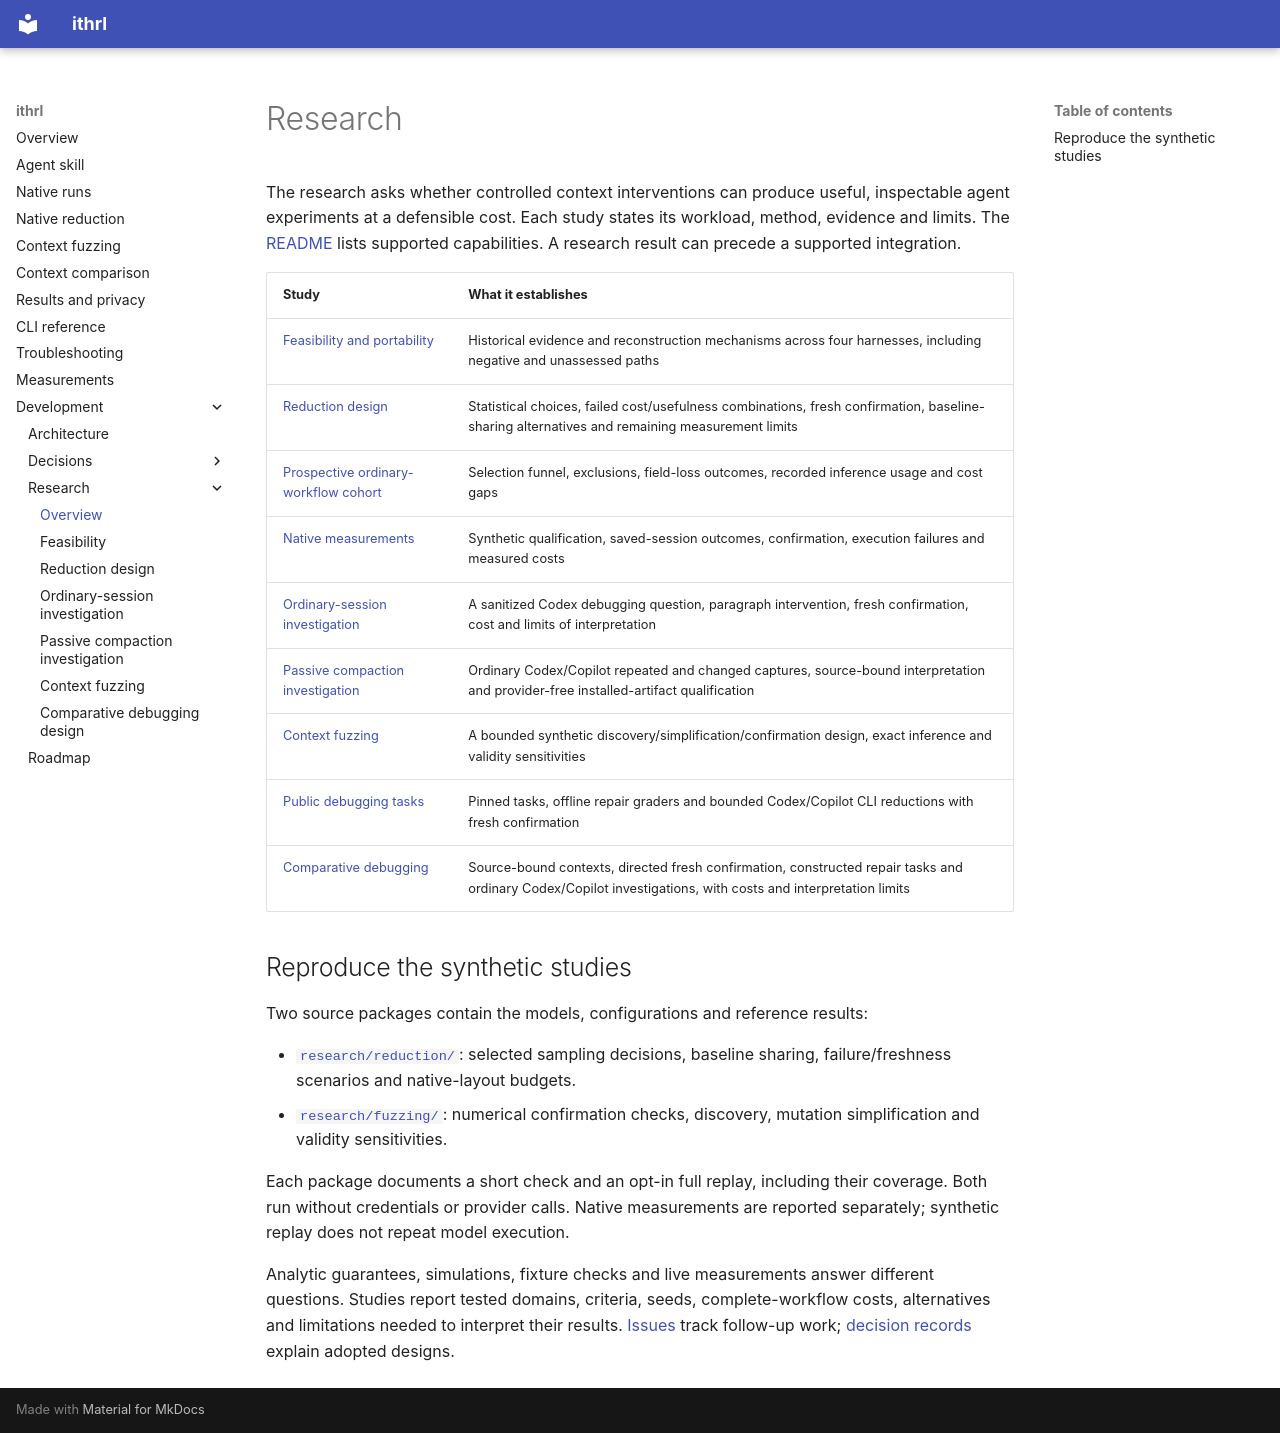

repository: andyrossa/llm-context-packer · page: research/index.html · generator: mkdocs

# Research

The research asks whether controlled context interventions can produce useful, inspectable agent
experiments at a defensible cost. Each study states its workload, method, evidence and limits.
The [README](https://github.com/andyrossa/llm-context-packer/blob/main/README.md#supported-inputs) lists supported
capabilities. A research result can precede a supported integration.

| Study | What it establishes |
| --- | --- |
| [Feasibility and portability](feasibility.md) | Historical evidence and reconstruction mechanisms across four harnesses, including negative and unassessed paths |
| [Reduction design](reduction-design.md) | Statistical choices, failed cost/usefulness combinations, fresh confirmation, baseline-sharing alternatives and remaining measurement limits |
| [Prospective ordinary-workflow cohort](reduction-design.md#prospective-ordinary-workflow-cohort) | Selection funnel, exclusions, field-loss outcomes, recorded inference usage and cost gaps |
| [Native measurements](../measurements.md) | Synthetic qualification, saved-session outcomes, confirmation, execution failures and measured costs |
| [Ordinary-session investigation](ordinary-session-investigation.md) | A sanitized Codex debugging question, paragraph intervention, fresh confirmation, cost and limits of interpretation |
| [Passive compaction investigation](passive-compaction-investigation.md) | Ordinary Codex/Copilot repeated and changed captures, source-bound interpretation and provider-free installed-artifact qualification |
| [Context fuzzing](context-fuzzing.md) | A bounded synthetic discovery/simplification/confirmation design, exact inference and validity sensitivities |
| [Public debugging tasks](https://github.com/andyrossa/llm-context-packer/tree/main/research/benchmarks) | Pinned tasks, offline repair graders and bounded Codex/Copilot CLI reductions with fresh confirmation |
| [Comparative debugging](comparative-debugging.md) | Source-bound contexts, directed fresh confirmation, constructed repair tasks and ordinary Codex/Copilot investigations, with costs and interpretation limits |

## Reproduce the synthetic studies

Two source packages contain the models, configurations and reference results:

- [`research/reduction/`](https://github.com/andyrossa/llm-context-packer/tree/main/research/reduction): selected
  sampling decisions, baseline sharing, failure/freshness scenarios and native-layout budgets.
- [`research/fuzzing/`](https://github.com/andyrossa/llm-context-packer/tree/main/research/fuzzing): numerical
  confirmation checks, discovery, mutation simplification and validity sensitivities.

Each package documents a short check and an opt-in full replay, including their coverage. Both
run without credentials or provider calls. Native measurements are reported separately;
synthetic replay does not repeat model execution.

Analytic guarantees, simulations, fixture checks and live measurements answer different questions.
Studies report tested domains, criteria, seeds, complete-workflow costs, alternatives and
limitations needed to interpret their results. [Issues](https://github.com/andyrossa/llm-context-packer/issues)
track follow-up work; [decision records](../decisions/index.md) explain adopted designs.
